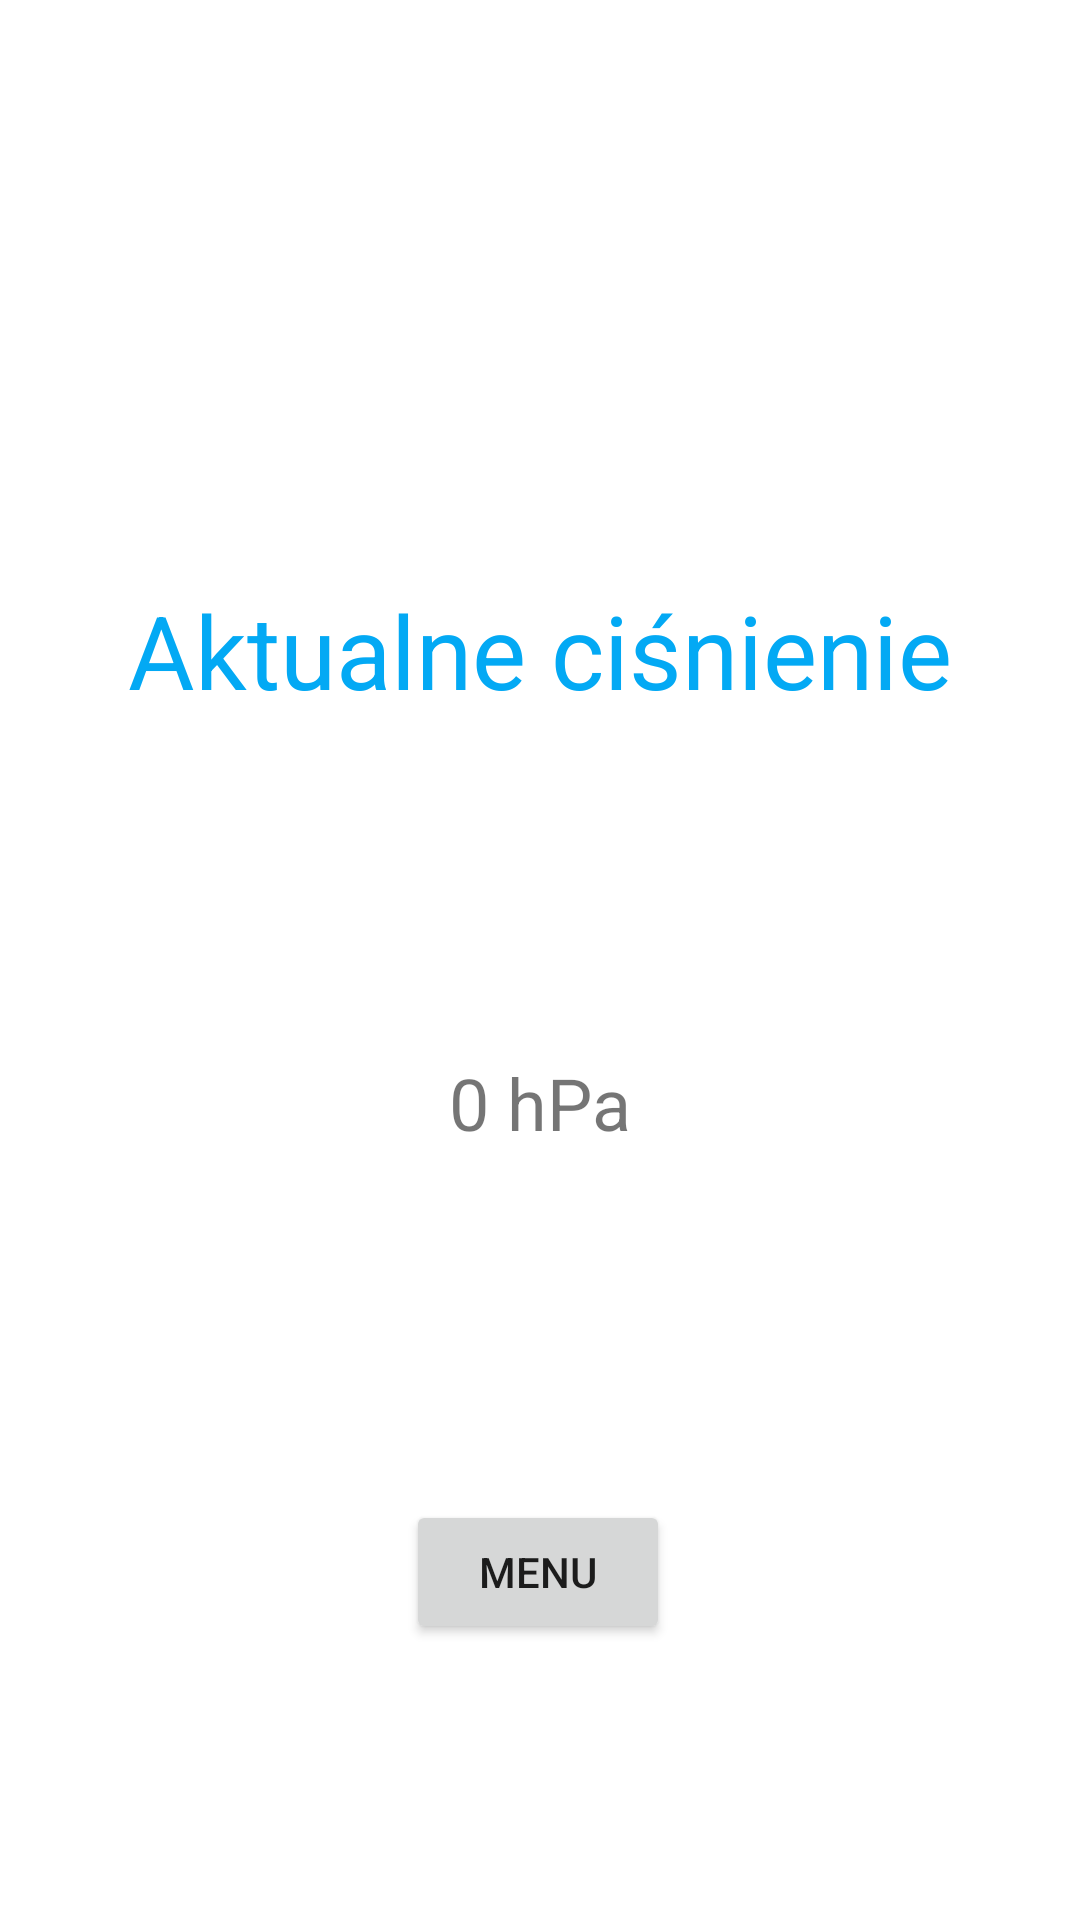

Reconstruct the res/layout file that produces this screen, plus the resources it refers to.
<!-- AndroidManifest.xml: application theme Theme.Wyklad -->
<!-- res/layout/activity_cisnienie.xml -->
<?xml version="1.0" encoding="utf-8"?>
<androidx.constraintlayout.widget.ConstraintLayout xmlns:android="http://schemas.android.com/apk/res/android"
    xmlns:app="http://schemas.android.com/apk/res-auto"
    xmlns:tools="http://schemas.android.com/tools"
    android:layout_width="match_parent"
    android:layout_height="match_parent"
    tools:context=".Cisnienie">
    <TextView
        android:id="@+id/textView3"
        android:layout_width="wrap_content"
        android:layout_height="wrap_content"
        android:text="Aktualne ciśnienie"
        android:textColor="#03A9F4"
        android:textSize="34sp"
        app:layout_constraintBottom_toBottomOf="parent"
        app:layout_constraintEnd_toEndOf="parent"
        app:layout_constraintStart_toStartOf="parent"
        app:layout_constraintTop_toTopOf="parent"
        app:layout_constraintVertical_bias="0.326" />

    <TextView
        android:id="@+id/temp"
        android:layout_width="wrap_content"
        android:layout_height="wrap_content"
        android:layout_marginTop="112dp"
        android:text="0 hPa"
        android:textSize="24sp"
        app:layout_constraintEnd_toEndOf="parent"
        app:layout_constraintStart_toStartOf="parent"
        app:layout_constraintTop_toBottomOf="@+id/textView3" />

    <Button
        android:id="@+id/button"
        android:layout_width="wrap_content"
        android:layout_height="wrap_content"
        android:layout_marginBottom="92dp"
        android:text="MENU"
        app:layout_constraintBottom_toBottomOf="parent"
        app:layout_constraintEnd_toEndOf="parent"
        app:layout_constraintHorizontal_bias="0.498"
        app:layout_constraintStart_toStartOf="parent" />
</androidx.constraintlayout.widget.ConstraintLayout>
<!-- resources referenced by this layout -->
<resources>
  <style name="Theme.Wyklad" parent="Theme.MaterialComponents.DayNight.DarkActionBar">
          
          <item name="colorPrimary">@color/purple_500</item>
          <item name="colorPrimaryVariant">@color/purple_700</item>
          <item name="colorOnPrimary">@color/white</item>
          
          <item name="colorSecondary">@color/teal_200</item>
          <item name="colorSecondaryVariant">@color/teal_700</item>
          <item name="colorOnSecondary">@color/black</item>
          
          <item name="android:statusBarColor" tools:targetApi="l">?attr/colorPrimaryVariant</item>
          
      </style>
  <!-- not gathered from this repository: default colours our renderer supplied (Android Studio template values) -->
  <color name="purple_500">#FF6200EE</color>
  <color name="purple_700">#FF3700B3</color>
  <color name="teal_200">#FF03DAC5</color>
  <color name="teal_700">#FF018786</color>
  <color name="black">#FF000000</color>
  <color name="white">#FFFFFFFF</color>
</resources>
